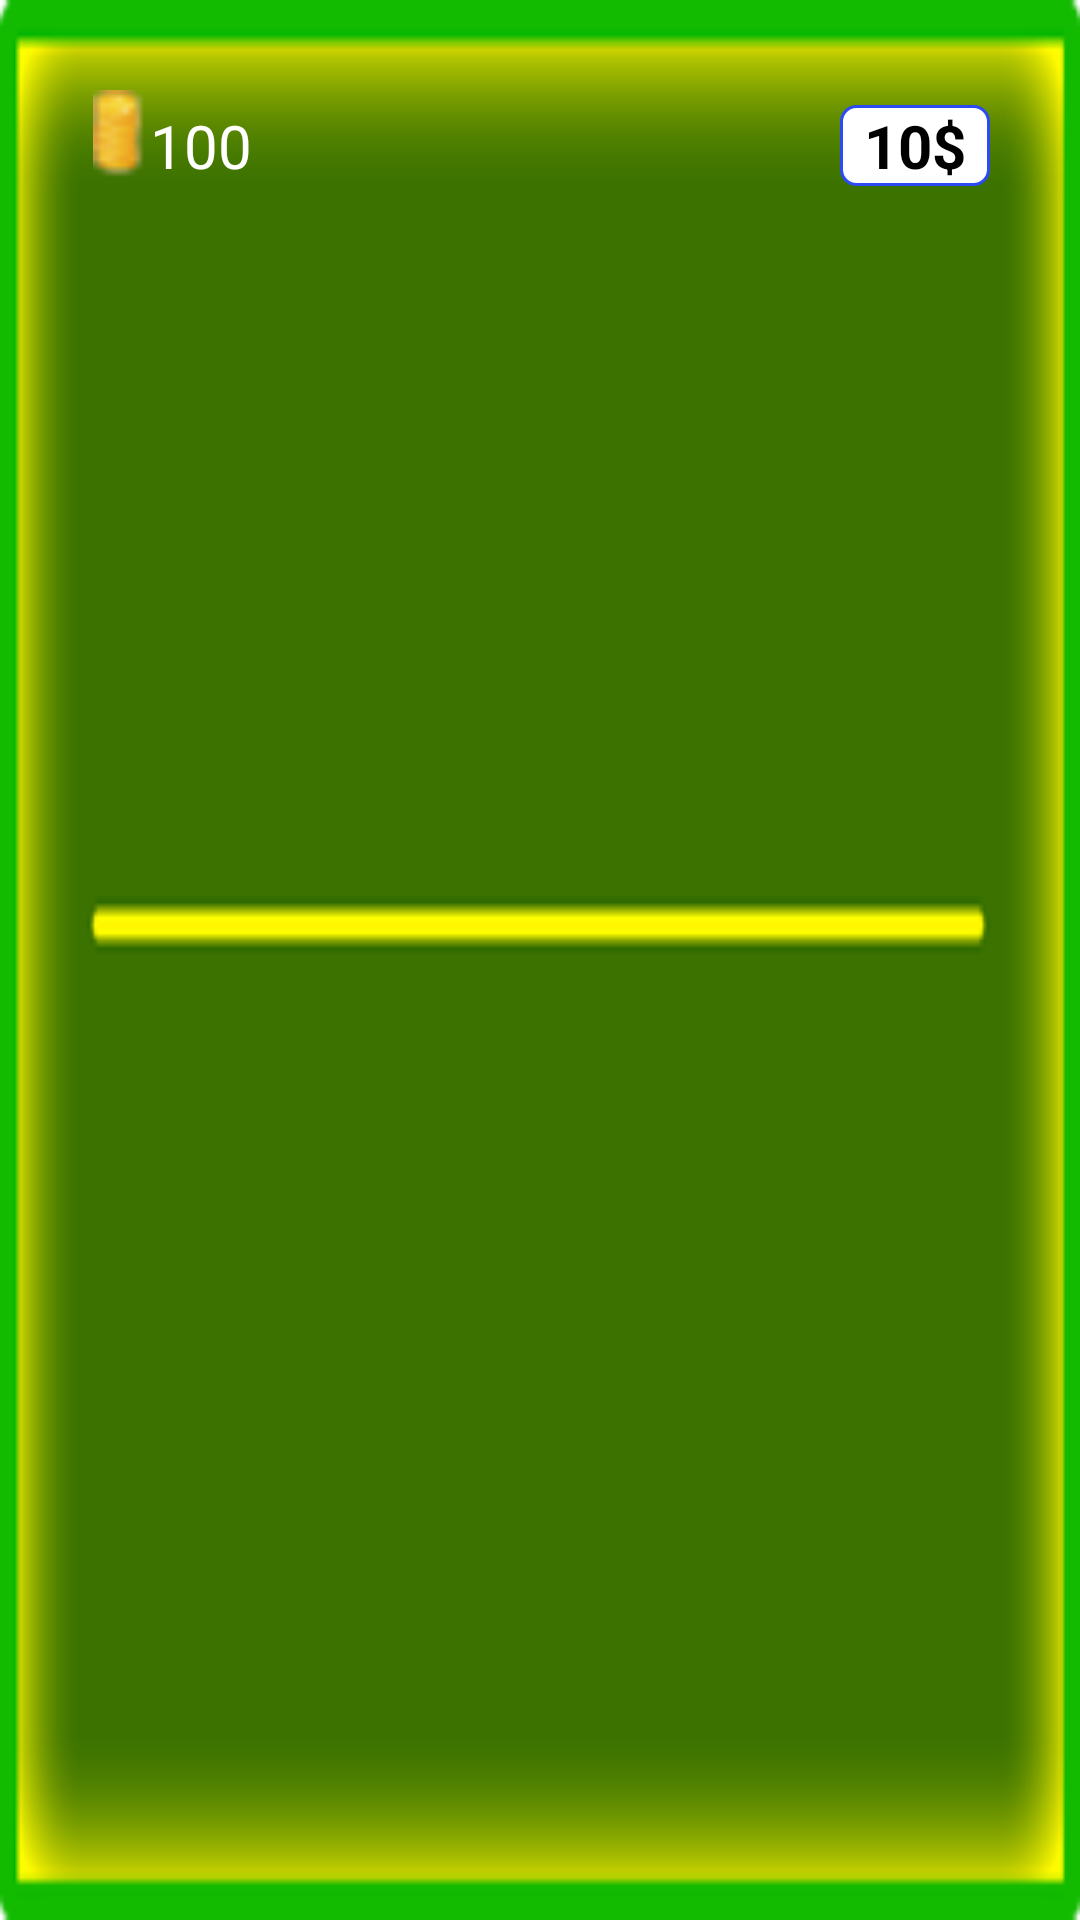

This screen was rendered from an Android layout file. Write that file and the resources it references.
<!-- AndroidManifest.xml: application theme Theme.Tambola -->
<!-- res/layout/transaction.xml -->
<?xml version="1.0" encoding="utf-8"?>
<RelativeLayout
    xmlns:android="http://schemas.android.com/apk/res/android"
    android:layout_width="match_parent"
    android:layout_height="wrap_content"
    android:background="@drawable/cheep">

    <ImageView
        android:id="@+id/ssssssssss"
        android:layout_width="20dp"
        android:layout_height="30dp"
        android:layout_alignParentLeft="true"
       android:layout_marginLeft="30dp"
        android:layout_marginTop="30dp"
        android:src="@drawable/sece"
        />
    <TextView
        android:id="@+id/txttedadsece"
        android:layout_width="wrap_content"
        android:layout_height="wrap_content"
       android:layout_toRightOf="@+id/ssssssssss"
        android:layout_marginTop="35dp"
        android:textSize="20dp"
        android:textColor="#fff"
        android:text="100"
        />

    <TextView
        android:id="@+id/btnbuysece"
        android:layout_width="50dp"
        android:layout_height="wrap_content"
        android:layout_alignParentRight="true"
        android:layout_marginTop="35dp"
        android:layout_marginRight="30dp"
        android:text="10$"
        android:textStyle="bold"
        android:textColor="#000"
        android:gravity="center"
        android:background="@drawable/back_text"
        android:textSize="20dp"/>

</RelativeLayout>
<!-- resources referenced by this layout -->
<resources>
  <!-- drawable back_text (drawable) -->
  <?xml version="1.0" encoding="utf-8"?>
  <selector xmlns:android="http://schemas.android.com/apk/res/android">
  
      <item android:state_enabled="true" android:state_focused="true">
          <shape android:shape="rectangle">
              <corners android:radius="5dp"/>
              <solid android:color="@android:color/white"/>
              <stroke android:color="@android:color/white" android:width="1dp"/>
          </shape>
      </item>
  
  
      <item android:state_enabled="true" >
          <shape android:shape="rectangle">
              <corners android:radius="5dp"/>
              <solid android:color="@android:color/white"/>
              <stroke android:color="#2C4BF4" android:width="1dp"/>
          </shape>
      </item>
  
  </selector>
  <!-- drawable cheep: png bitmap (drawable-v24, 4210 bytes) -->
  <!-- drawable sece: png bitmap (drawable-v24, 1444 bytes) -->
  <style name="Theme.Tambola" parent="Theme.MaterialComponents.DayNight.NoActionBar">
          
          <item name="colorPrimary">@color/purple_500</item>
          <item name="colorPrimaryVariant">@color/purple_700</item>
          <item name="colorOnPrimary">@color/white</item>
          
          <item name="colorSecondary">@color/teal_200</item>
          <item name="colorSecondaryVariant">@color/teal_700</item>
          <item name="colorOnSecondary">@color/black</item>
          
          <item name="android:statusBarColor" tools:targetApi="l">?attr/colorPrimaryVariant</item>
          
      </style>
  <color name="purple_500">#004191</color>
  <color name="purple_700">#FF3700B3</color>
  <color name="white">#FFFFFFFF</color>
  <color name="teal_200">#FF03DAC5</color>
  <color name="teal_700">#FF018786</color>
  <color name="black">#FF000000</color>
</resources>
